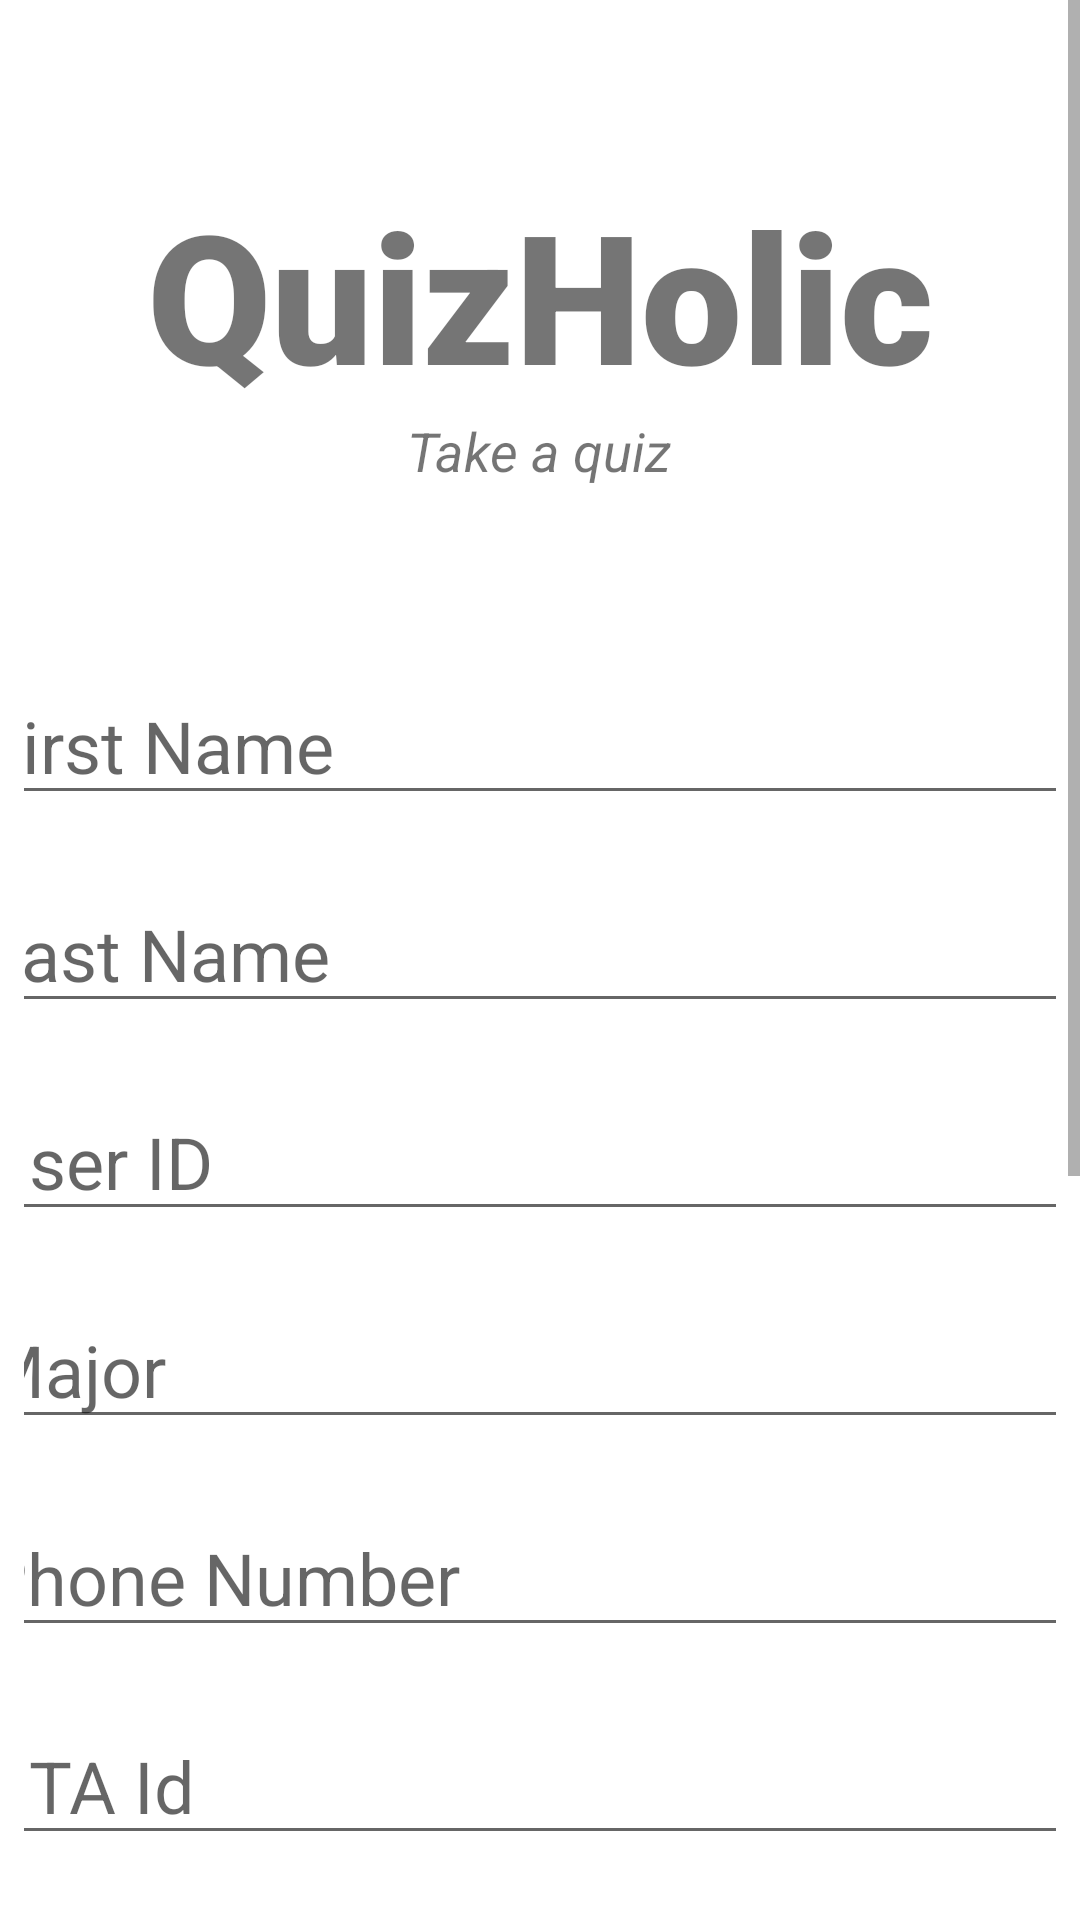

Write the Android layout XML for this screen, with the resource values it uses.
<!-- AndroidManifest.xml: application theme Theme.Quizholic -->
<!-- res/layout/activity_register_user.xml -->
<?xml version="1.0" encoding="utf-8"?>
<androidx.constraintlayout.widget.ConstraintLayout xmlns:android="http://schemas.android.com/apk/res/android"
    xmlns:app="http://schemas.android.com/apk/res-auto"
    xmlns:tools="http://schemas.android.com/tools"
    android:layout_width="match_parent"
    android:layout_height="match_parent"
    tools:context=".RegisterUser">

    <ScrollView
        android:layout_width="match_parent"
        android:layout_height="match_parent"
        tools:layout_editor_absoluteX="16dp"
        tools:layout_editor_absoluteY="-327dp">

        <LinearLayout
            android:layout_width="match_parent"
            android:layout_height="wrap_content"
            android:gravity="center_horizontal"
            android:orientation="vertical"
            android:padding="8dp">

            <TextView
                android:id="@+id/banner"
                android:layout_width="match_parent"
                android:layout_height="wrap_content"
                android:layout_marginTop="50dp"
                android:fontFamily="sans-serif-black"
                android:text="QuizHolic"
                android:textAlignment="center"
                android:textSize="60sp"
                android:textStyle="bold"
                app:layout_constraintLeft_toLeftOf="parent"
                app:layout_constraintLeft_toRightOf="parent"
                app:layout_constraintTop_toTopOf="parent"

                ></TextView>

            <TextView
                android:id="@+id/bannerDescription"
                android:layout_width="wrap_content"
                android:layout_height="wrap_content"
                android:text="Take a quiz"
                android:textAlignment="center"
                android:textSize="18sp"
                android:textStyle="italic"
                app:layout_constraintLeft_toLeftOf="parent"
                app:layout_constraintRight_toRightOf="parent"
                app:layout_constraintTop_toBottomOf="@+id/banner"></TextView>

            <EditText
                android:id="@+id/firstName"
                android:layout_width="380dp"
                android:layout_height="wrap_content"
                android:layout_marginTop="60dp"
                android:ems="10"
                android:hint="First Name"
                android:inputType="text"
                android:textSize="24sp"
                app:layout_constraintLeft_toLeftOf="parent"
                app:layout_constraintRight_toRightOf="parent"
                app:layout_constraintTop_toBottomOf="@+id/bannerDescription"></EditText>

            <EditText
                android:id="@+id/lastName"
                android:layout_width="380dp"
                android:layout_height="wrap_content"
                android:layout_marginTop="20dp"
                android:ems="10"
                android:hint="Last Name"
                android:inputType="text"
                android:textSize="24sp"
                app:layout_constraintLeft_toLeftOf="parent"
                app:layout_constraintRight_toRightOf="parent"
                app:layout_constraintTop_toBottomOf="@+id/firstName"></EditText>

            <EditText
                android:id="@+id/userId"
                android:layout_width="380dp"
                android:layout_height="wrap_content"
                android:layout_marginTop="20dp"
                android:ems="10"
                android:hint="User ID"
                android:inputType="text"
                android:textSize="24sp"
                app:layout_constraintLeft_toLeftOf="parent"
                app:layout_constraintRight_toRightOf="parent"
                app:layout_constraintTop_toBottomOf="@+id/lastName"></EditText>

            <EditText
                android:id="@+id/course"
                android:layout_width="380dp"
                android:layout_height="wrap_content"
                android:layout_marginTop="20dp"
                android:ems="10"
                android:hint="Major"
                android:inputType="textEmailAddress"
                android:textSize="24sp"
                app:layout_constraintLeft_toLeftOf="parent"
                app:layout_constraintRight_toRightOf="parent"
                app:layout_constraintTop_toBottomOf="@+id/userId"></EditText>

            <EditText
                android:id="@+id/PhoneNumber"
                android:layout_width="380dp"
                android:layout_height="wrap_content"
                android:layout_marginTop="20dp"
                android:ems="10"
                android:hint="Phone Number"
                android:inputType="text"
                android:textSize="24sp"
                app:layout_constraintLeft_toLeftOf="parent"
                app:layout_constraintRight_toRightOf="parent"
                app:layout_constraintTop_toBottomOf="@+id/course"></EditText>

            <EditText
                android:id="@+id/UTAID"
                android:layout_width="380dp"
                android:layout_height="wrap_content"
                android:layout_marginTop="20dp"
                android:ems="10"
                android:hint="UTA Id"
                android:inputType="text"
                android:textSize="24sp"
                app:layout_constraintLeft_toLeftOf="parent"
                app:layout_constraintRight_toRightOf="parent"
                app:layout_constraintTop_toBottomOf="@+id/PhoneNumber"></EditText>

            <RadioGroup
                android:id="@+id/radio_group"
                android:layout_width="397dp"
                android:layout_height="60dp"
                android:layout_marginLeft="10dp"
                android:layout_marginTop="10dp"
                android:orientation="horizontal"
                app:layout_constraintLeft_toLeftOf="parent"
                app:layout_constraintRight_toRightOf="parent"
                app:layout_constraintTop_toBottomOf="@+id/UTAID">

                <RadioButton
                    android:id="@+id/student"
                    android:layout_width="wrap_content"
                    android:layout_height="wrap_content"
                    android:text="Student"
                    android:textSize="25dp"

                    ></RadioButton>

                <RadioButton
                    android:id="@+id/professor"
                    android:layout_width="wrap_content"
                    android:layout_height="wrap_content"
                    android:text="Professor"
                    android:textSize="25dp"

                    ></RadioButton>

                <RadioButton
                    android:id="@+id/TA"
                    android:layout_width="wrap_content"
                    android:layout_height="wrap_content"
                    android:text="TA"
                    android:textSize="25dp"

                    ></RadioButton>
            </RadioGroup>


            <EditText
                android:id="@+id/email"
                android:layout_width="380dp"
                android:layout_height="wrap_content"
                android:layout_marginTop="10dp"
                android:ems="10"
                android:hint="email address"
                android:inputType="textEmailAddress"
                android:textSize="24sp"
                app:layout_constraintLeft_toLeftOf="parent"
                app:layout_constraintRight_toRightOf="parent"
                app:layout_constraintTop_toBottomOf="@+id/radio_group"></EditText>

            <EditText
                android:id="@+id/password"
                android:layout_width="380dp"
                android:layout_height="wrap_content"
                android:layout_marginTop="20dp"
                android:ems="10"
                android:hint="Password"
                android:inputType="textPassword"
                android:textSize="24sp"
                app:layout_constraintLeft_toLeftOf="parent"
                app:layout_constraintRight_toRightOf="parent"
                app:layout_constraintTop_toBottomOf="@+id/email"></EditText>

            <EditText
                android:id="@+id/confirmpassword"
                android:layout_width="380dp"
                android:layout_height="wrap_content"
                android:layout_marginTop="20dp"
                android:ems="10"
                android:hint="Confirm Password"
                android:inputType="textPassword"
                android:textSize="24sp"
                app:layout_constraintLeft_toLeftOf="parent"
                app:layout_constraintRight_toRightOf="parent"
                app:layout_constraintTop_toBottomOf="@+id/password"></EditText>

            <TextView
                android:id="@+id/textView"
                android:layout_width="380dp"
                android:layout_height="wrap_content"
                android:layout_centerInParent="true"
                android:background="@android:drawable/editbox_background"
                android:drawableRight="@android:drawable/arrow_down_float"
                android:drawablePadding="16dp"
                android:ems="10"
                android:hint="Select Courses"
                android:padding="12dp"
                android:textSize="24sp"
                app:layout_constraintLeft_toLeftOf="parent"
                app:layout_constraintRight_toRightOf="parent"
                app:layout_constraintTop_toBottomOf="@+id/confirmpassword" />

            <Button
                android:id="@+id/RegisterUser"
                android:layout_width="380dp"
                android:layout_height="70dp"
                android:layout_marginTop="24dp"
                android:backgroundTint="#0ED6B9"
                android:text="Register"
                android:textColor="#ffffff"
                android:textSize="26sp"
                android:textStyle="bold"
                app:layout_constraintLeft_toLeftOf="parent"
                app:layout_constraintRight_toRightOf="parent"
                app:layout_constraintTop_toBottomOf="@+id/textView"></Button>

            <ProgressBar
                android:id="@+id/progressBar"
                style="?android:attr/progressBarStyleLarge"
                android:layout_width="wrap_content"
                android:layout_height="wrap_content"
                android:layout_centerInParent="true"
                android:visibility="gone"
                app:layout_constraintBottom_toBottomOf="parent"
                app:layout_constraintLeft_toLeftOf="parent"
                app:layout_constraintRight_toRightOf="parent"
                app:layout_constraintTop_toTopOf="parent"
                tools:ignore="MissingConstraints"></ProgressBar>
        </LinearLayout>
    </ScrollView>

</androidx.constraintlayout.widget.ConstraintLayout>
<!-- resources referenced by this layout -->
<resources>
  <style name="Theme.Quizholic" parent="Theme.MaterialComponents.DayNight.DarkActionBar">
          
          <item name="colorPrimary">@color/purple_500</item>
          <item name="colorPrimaryVariant">@color/purple_700</item>
          <item name="colorOnPrimary">@color/white</item>
          
          <item name="colorSecondary">@color/teal_200</item>
          <item name="colorSecondaryVariant">@color/teal_700</item>
          <item name="colorOnSecondary">@color/black</item>
          
          <item name="android:statusBarColor">?attr/colorPrimaryVariant</item>
          
      </style>
  <!-- not gathered from this repository: default colours our renderer supplied (Android Studio template values) -->
  <color name="purple_500">#FF6200EE</color>
  <color name="purple_700">#FF3700B3</color>
  <color name="teal_200">#FF03DAC5</color>
  <color name="teal_700">#FF018786</color>
  <color name="black">#FF000000</color>
  <color name="white">#FFFFFFFF</color>
</resources>
